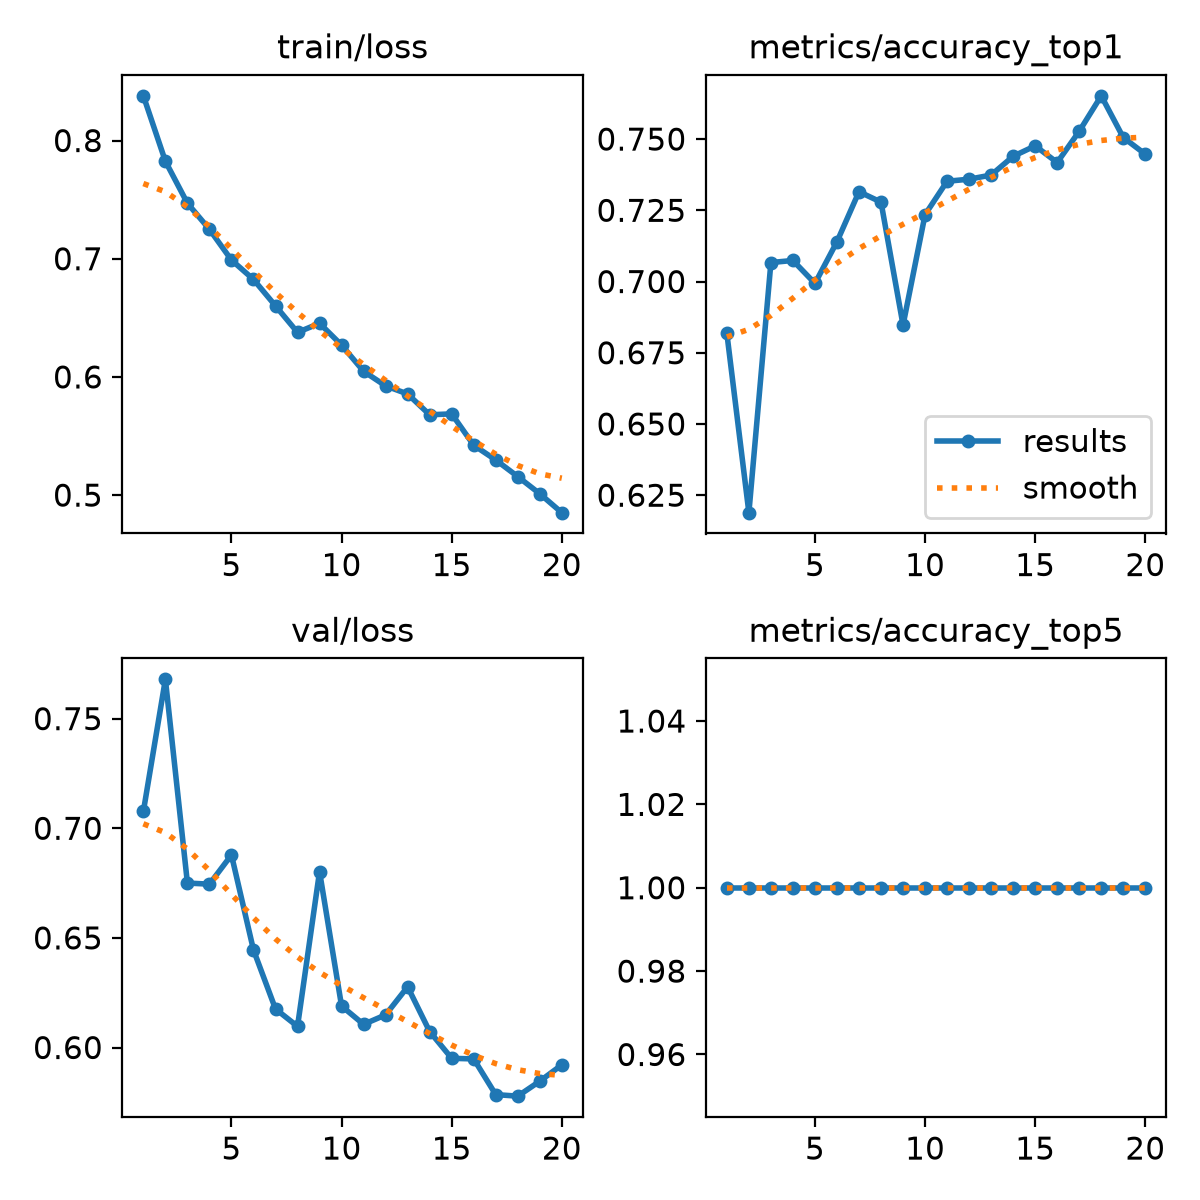

Values plotted in this chart, from the file beside it:
epoch, time, train/loss, metrics/accuracy_top1, metrics/accuracy_top5, val/loss, lr/pg0, lr/pg1, lr/pg2
1, 209.5, 0.8378, 0.6818, 1, 0.7077, 0.0004751, 0.0004751, 0.0004751
2, 440, 0.7825, 0.6189, 1, 0.7679, 0.0009044, 0.0009044, 0.0009044
3, 621.9, 0.747, 0.7067, 1, 0.675, 0.001286, 0.001286, 0.001286
4, 808.8, 0.7249, 0.7074, 1, 0.6745, 0.001217, 0.001217, 0.001217
5, 998.4, 0.6989, 0.6993, 1, 0.6878, 0.001146, 0.001146, 0.001146
6, 1184, 0.6825, 0.714, 1, 0.6445, 0.001075, 0.001075, 0.001075
7, 1369, 0.6601, 0.7315, 1, 0.6176, 0.001005, 0.001005, 0.001005
8, 1565, 0.6377, 0.7279, 1, 0.6096, 0.0009339, 0.0009339, 0.0009339
9, 1754, 0.6454, 0.6847, 1, 0.6802, 0.0008631, 0.0008631, 0.0008631
10, 1943, 0.6269, 0.7235, 1, 0.6189, 0.0007924, 0.0007924, 0.0007924
11, 2134, 0.6048, 0.7352, 1, 0.6106, 0.0007216, 0.0007216, 0.0007216
12, 2322, 0.5924, 0.7359, 1, 0.6149, 0.0006509, 0.0006509, 0.0006509
13, 2547, 0.5856, 0.7374, 1, 0.6277, 0.0005802, 0.0005802, 0.0005802
14, 2729, 0.568, 0.744, 1, 0.6073, 0.0005094, 0.0005094, 0.0005094
15, 2911, 0.5687, 0.7476, 1, 0.5951, 0.0004387, 0.0004387, 0.0004387
16, 3103, 0.5422, 0.7418, 1, 0.5948, 0.000368, 0.000368, 0.000368
17, 3325, 0.5298, 0.7527, 1, 0.5785, 0.0002972, 0.0002972, 0.0002972
18, 3541, 0.5157, 0.7652, 1, 0.5778, 0.0002265, 0.0002265, 0.0002265
19, 3712, 0.5012, 0.7506, 1, 0.5846, 0.0001558, 0.0001558, 0.0001558
20, 3895, 0.4852, 0.7447, 1, 0.5921, 8.50255e-05, 8.50255e-05, 8.50255e-05
